Run: headless pygame with SDL's dummy video driver; simulated clock (each Clock.tick advances the game by its frame time, no real sleeping); random seed 0; keys injected as events and as key.get_pressed() state; no mouse input.
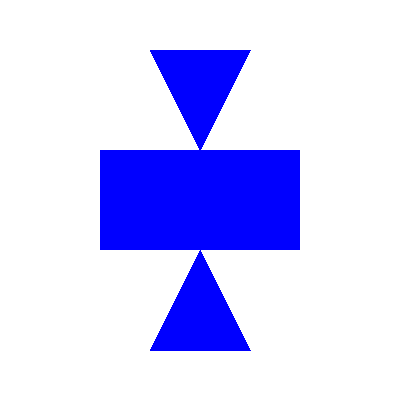
Frame 1 of 4 · flips 1–60 · no input
Frame 2 of 4 · flips 61–180 · tapped SPACE, RETURN · held RIGHT (→), D · screen unchanged from frame 1, image omitted
Frame 3 of 4 · flips 181–300 · held DOWN (↓), S · screen unchanged from frame 2, image omitted
Frame 4 of 4 · flips 301–420 · held LEFT (←), A, UP (↑), W · screen unchanged from frame 3, image omitted

The pygame program that drew these frames:

import pygame

pygame.init()

BLUE = (0, 0, 255)

size = [400, 400]
screen = pygame.display.set_mode(size)

pygame.display.set_caption("Lab 3 - Oskar Stasiak")

run = True
while run:
    for event in pygame.event.get():
        if event.type == pygame.QUIT:
            run = False

    screen.fill((255, 255, 255))

    # rectangle
    pygame.draw.rect(screen, BLUE, [100, 150, 200, 100], 0)

    # triangles
    pygame.draw.polygon(screen, BLUE, [[200, 150], [150, 50], [250, 50]], 0)
    pygame.draw.polygon(screen, BLUE, [[200, 250], [150, 350], [250, 350]], 0)

    pygame.display.flip()
